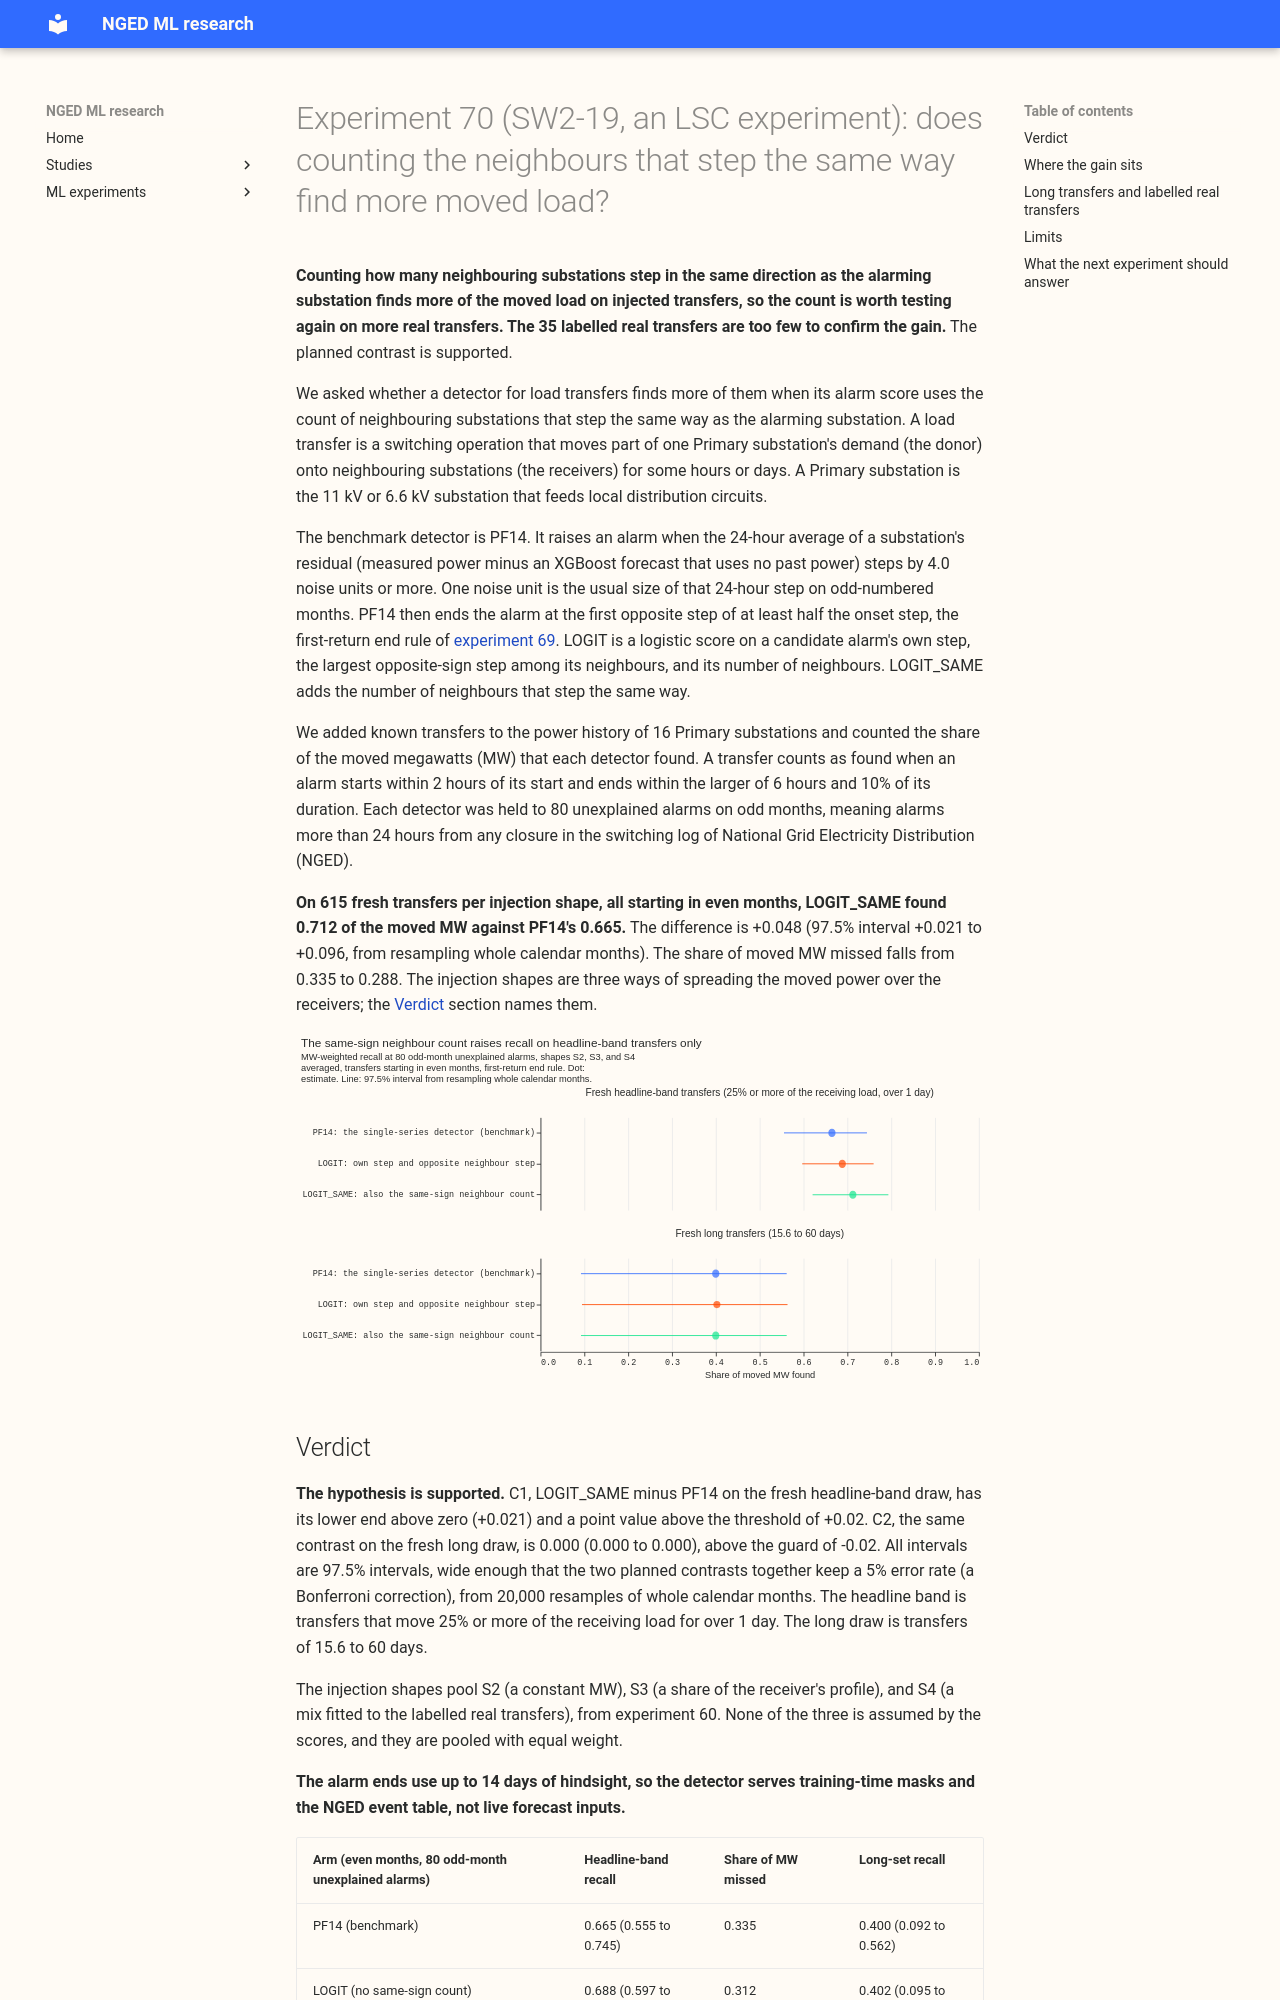

repository: openclimatefix/nged-ml-research · page: ml-experiments/00070-sw2-19-same-sign-neighbour-count/result/index.html · generator: mkdocs

---
id: "00070"
slug: sw2-19-same-sign-neighbour-count
theme: lsc-detectors
also_relevant_to: []
status: done
size: simple
take_home_message: >-
  Counting the neighbours that step the same way as the alarming substation found 0.048 more of the
  moved power on injected transfers than the single-series detector, at the same number of
  unexplained alarms. The 35 labelled real transfers are too few to confirm the gain (7 found,
  against 8 for the benchmark), and the gain does not extend to transfers lasting 15.6 to 60 days.
hypothesis: >-
  One alarm score that adds the count of neighbouring substations stepping the same way as the
  alarming substation to the substation's own 24-hour step and the largest opposite neighbour step
  (LOGIT_SAME) finds more of the MW moved by injected load transfers than the single-series
  detector D0M, with the same first-return end rule (PF14), at the same count of unexplained alarms
  on odd months, on a fresh draw of injected transfers.
prediction: >-
  MW-weighted recall (the share of the moved MW that sits in found transfers), even months, shapes
  S2, S3, and S4 pooled, PF14 end rule. PF14 finds about 0.67 on a fresh headline-band draw
  (experiment 69: 0.668). LOGIT_SAME minus PF14 (C1) is +0.01 to +0.04, smaller than experiment
  65's post hoc +0.034 because a variant chosen after reading one draw does better on that draw
  than on a new one, and because PF14 already finds more than the end rule of experiment 65. On
  the fresh long set (C2) the difference is -0.04 to +0.03, because the long-set intervals are wide
  and the neighbour evidence acts on the onset only. The gain sits in transfers with a donor step
  of 2.5 to 6 noise units.
decision_rule: >-
  Two planned contrasts, each the paired difference in MW-weighted recall, pooled with equal weight
  over S2, S3, and S4 and read on transfers that start in even months. Intervals are 97.5%
  (Bonferroni across the two contrasts), from 20,000 resamples of whole calendar months. C1 is
  LOGIT_SAME minus PF14 on a fresh headline-band draw, C2 the same on a fresh long draw. Both arms
  are held to 80 unexplained odd-month alarms. The verdict is `supported` when the lower end of C1
  lies above zero, its point value is at least +0.02, and the point value of C2 is at least -0.02.
  Otherwise, in this order, it is `refuted` when the upper end of C1 is under +0.02; `small gain`
  when the lower end of C1 lies above zero, its point value is under +0.02, and the point value of
  C2 is at least -0.02; and `inconclusive` in every other case. The threshold of +0.02 is set by
  the work of porting: the score needs the neighbour steps of every candidate and a logistic
  regression fitted on injected transfers, in a detector that serves training-time masks and the
  event table. The logistic score without the same-sign count (LOGIT) and the labelled real
  transfers are descriptive and carry no verdict.
benchmark: >-
  PF14: D0M at 4.0 noise units (80 unexplained odd-month alarms) with the first-return end rule of
  experiment 69.
row_set_id: >-
  none (this experiment scores detector alarms against injected and labelled real transfers, as
  experiments 43, 55, 58, 60, 61, 65, 66, and 69 do, not forecasts)
metric: >-
  MW-weighted recall (headline), pooled over S2, S3, and S4 on even months at the matched
  unexplained-alarm count. The share of the moved MW missed, recall by donor step in noise units
  split by metered receiver, each shape separately, and the count of the 35 labelled real transfers
  over 1 day found follow.
code: ml-experiments/00070-sw2-19-same-sign-neighbour-count/
verdict: supported
best_arm: >-
  LOGIT_SAME (the logistic score with the same-sign neighbour count) finds 0.712 of the moved MW on
  the fresh headline-band transfers (97.5% interval 0.621 to 0.793), against PF14's 0.665 (0.555
  to 0.745). The paired difference C1 is +0.048 (+0.021 to +0.096).
lessons: >-
  Counting the neighbours that step the same way as the alarming substation lowers its alarm
  score, as the neighbour veto does, and doing so finds +0.048 more of the moved MW than the
  single-series detector at the same 80 odd-month unexplained alarms. The gain is larger than the
  +0.024 of the score without the count. The gain sits in transfers with no metered receiver and a donor
  step of 2 to 6 noise units. The gain does not extend to transfers lasting 15.6 to 60 days (C2 is 0.000),
  and on the 35 labelled real transfers LOGIT_SAME finds 7 against PF14's 8, so the real data do
  not confirm the gain.
advice:
  - >-
    Use LOGIT_SAME (own step, largest opposite neighbour step, neighbour count, same-sign
    neighbour count) rather than the single-series detector where a better onset is wanted for
    headline-band transfers; it found +0.048 (+0.021 to +0.096) more of the moved MW (C1).
  - >-
    Do not expect the same-sign count to help on transfers lasting 15.6 to 60 days; the long-set
    contrast was 0.000, because extra onsets became wrong ends (C2).
  - >-
    Treat the gain as unconfirmed on real transfers: the score found 7 of the 35 against
    PF14's 8, and onsets for 12 against 11 (real transfers section).
production_status: candidate
adopted_in: none
---
